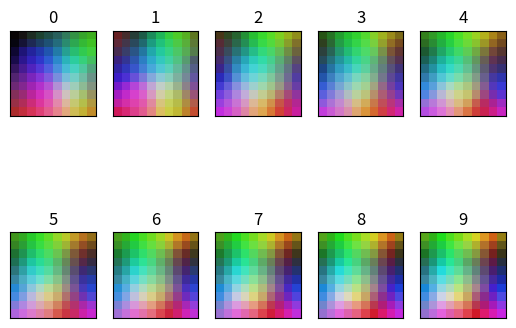

The matplotlib source for this figure:
import numpy as np
import matplotlib.pyplot as plt


class SOM(object):
    def __init__(self):
        self.sigma = 1
        self.lr = 0.1
        self.eps = 0.05
        self.n_size = 10
        self.iterations = 10
        self.neighbors_radius = []
        radius = 4
        for i in range(-radius, radius + 1):
            for j in range(-radius, radius + 1):
                if i * i + j * j <= radius * radius:
                    self.neighbors_radius.append((i, j))
        self.w = None

    def get_bmu(self, w, x):
        dist = np.square(w - x).sum(axis=2)
        index = np.argmin(dist)
        return np.array([index // self.n_size, index % self.n_size])

    def fit(self, x):
        fig, ax = plt.subplots(nrows=2, ncols=5, subplot_kw=dict(xticks=[], yticks=[]))

        self.w = np.random.randn(self.n_size, self.n_size, x.shape[1])
        sigma_sq = self.sigma * self.sigma
        for step in range(self.iterations):
            for y in np.random.permutation(x):
                i, j = self.get_bmu(self.w, y)
                # update w
                for di, dj in self.neighbors_radius:
                    if (
                        i + di >= 0
                        and i + di < self.n_size
                        and j + di >= 0
                        and j + dj < self.n_size
                    ):
                        self.w[i + di][j + dj] += (
                            self.lr
                            * (y - self.w[i + di][j + dj])
                            * np.exp(-np.square([di, dj]).sum() / 2 / sigma_sq)
                        )
            self.lr *= np.exp(-step * self.eps)
            sigma_sq *= np.exp(-step * self.eps)
            ax[step // 5][step % 5].imshow(self.w.astype(int))
            ax[step // 5][step % 5].title.set_text(step)
        plt.show()
        return self.w


def main():
    som = SOM()
    x = np.random.randint(0, 255, (3000, 3))
    w = som.fit(x)


if __name__ == "__main__":
    main()
